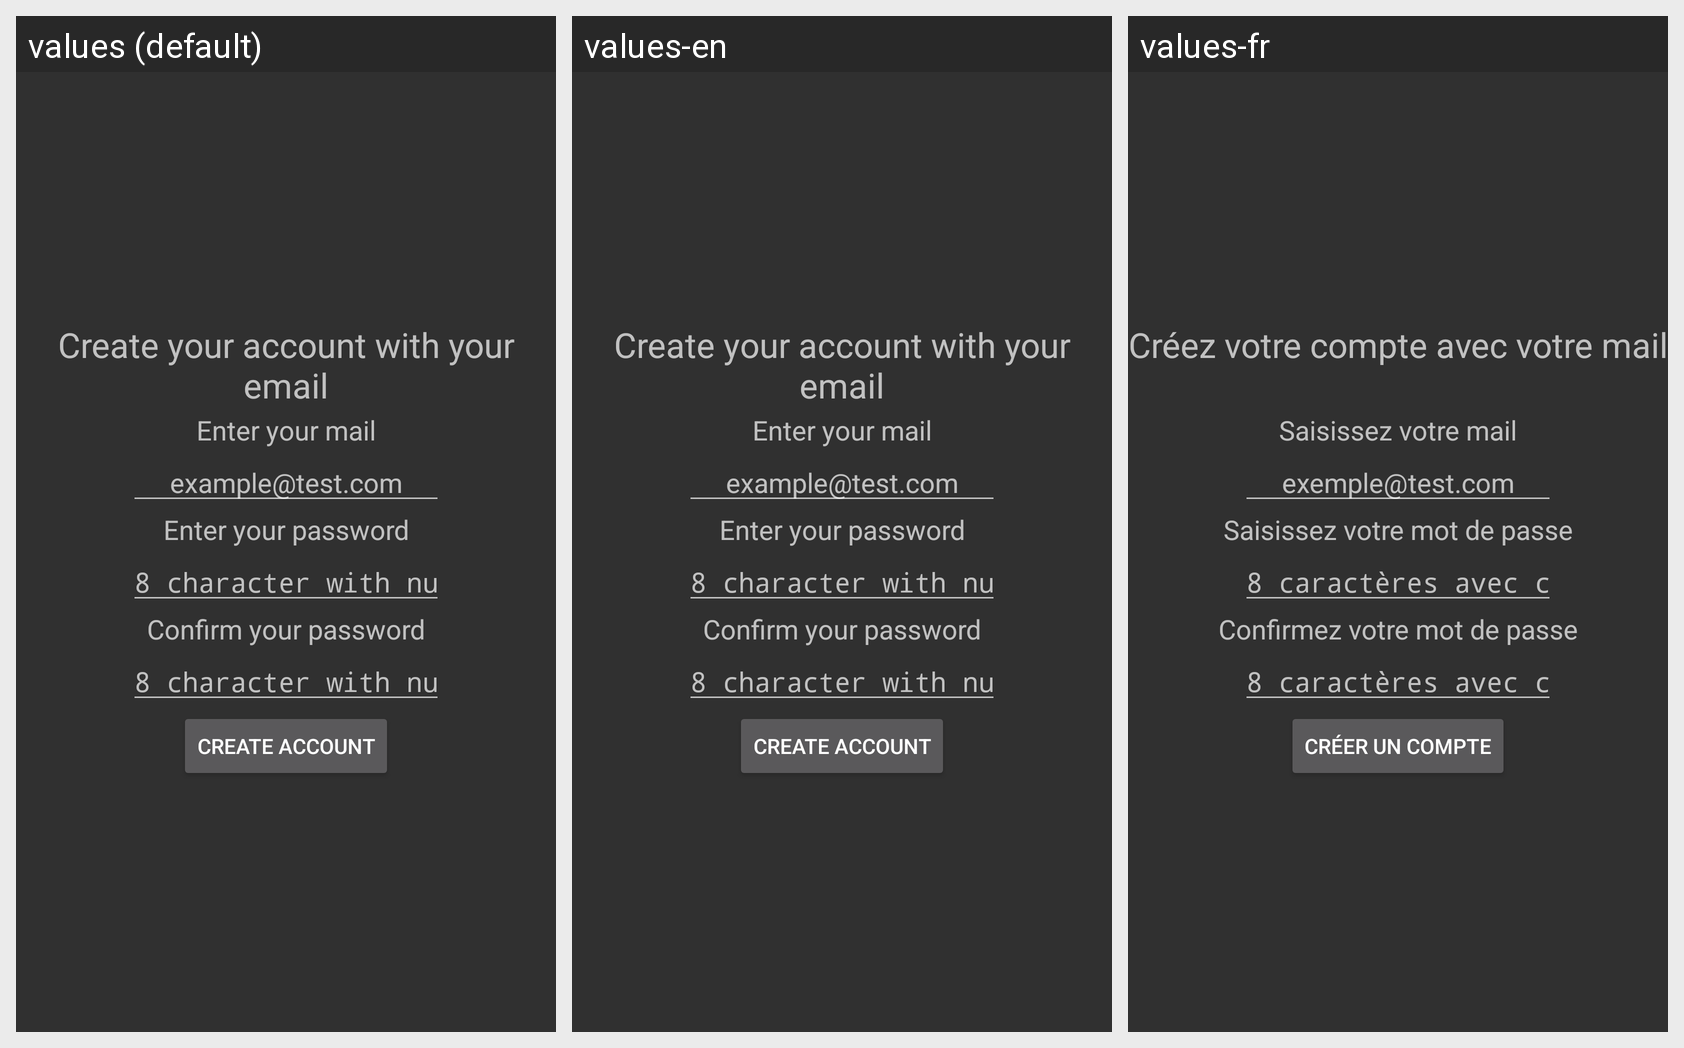

The Android screen above is rendered under several locales of the same app. Produce the string resources it draws, with the default and per-locale values.
Android screen res/layout/sign_in_layout.xml rendered under 3 locales, left to right: values (default), values-en, values-fr. Device: Nexus 5 (rendered at 1080×1920; each locale shown at half size, 540×960, under a caption strip naming it); theme AppTheme.
Strings drawn on this screen, with the default value and each locale's value (text and hints the layout hard-codes, and strings that could not be matched under every locale, appear in the picture but are not listed):

sign_in_lbl_account_creation
  values: Create your account with your email
  values-en: Create your account with your email
  values-fr: Créez votre compte avec votre mail

signin_lbl_mail
  values: Enter your mail
  values-en: Enter your mail
  values-fr: Saisissez votre mail

lbl_hint_email
  values: example@test.com
  values-en: example@test.com
  values-fr: exemple@test.com

signin_lbl_password
  values: Enter your password
  values-en: Enter your password
  values-fr: Saisissez votre mot de passe

lbl_hint_password
  values: 8 character with numbers
  values-en: 8 character with numbers
  values-fr: 8 caractères avec chiffres

signin_lbl_confirm_password
  values: Confirm your password
  values-en: Confirm your password
  values-fr: Confirmez votre mot de passe

lbl_create_account
  values: Create account
  values-en: Create account
  values-fr: Créer un compte
